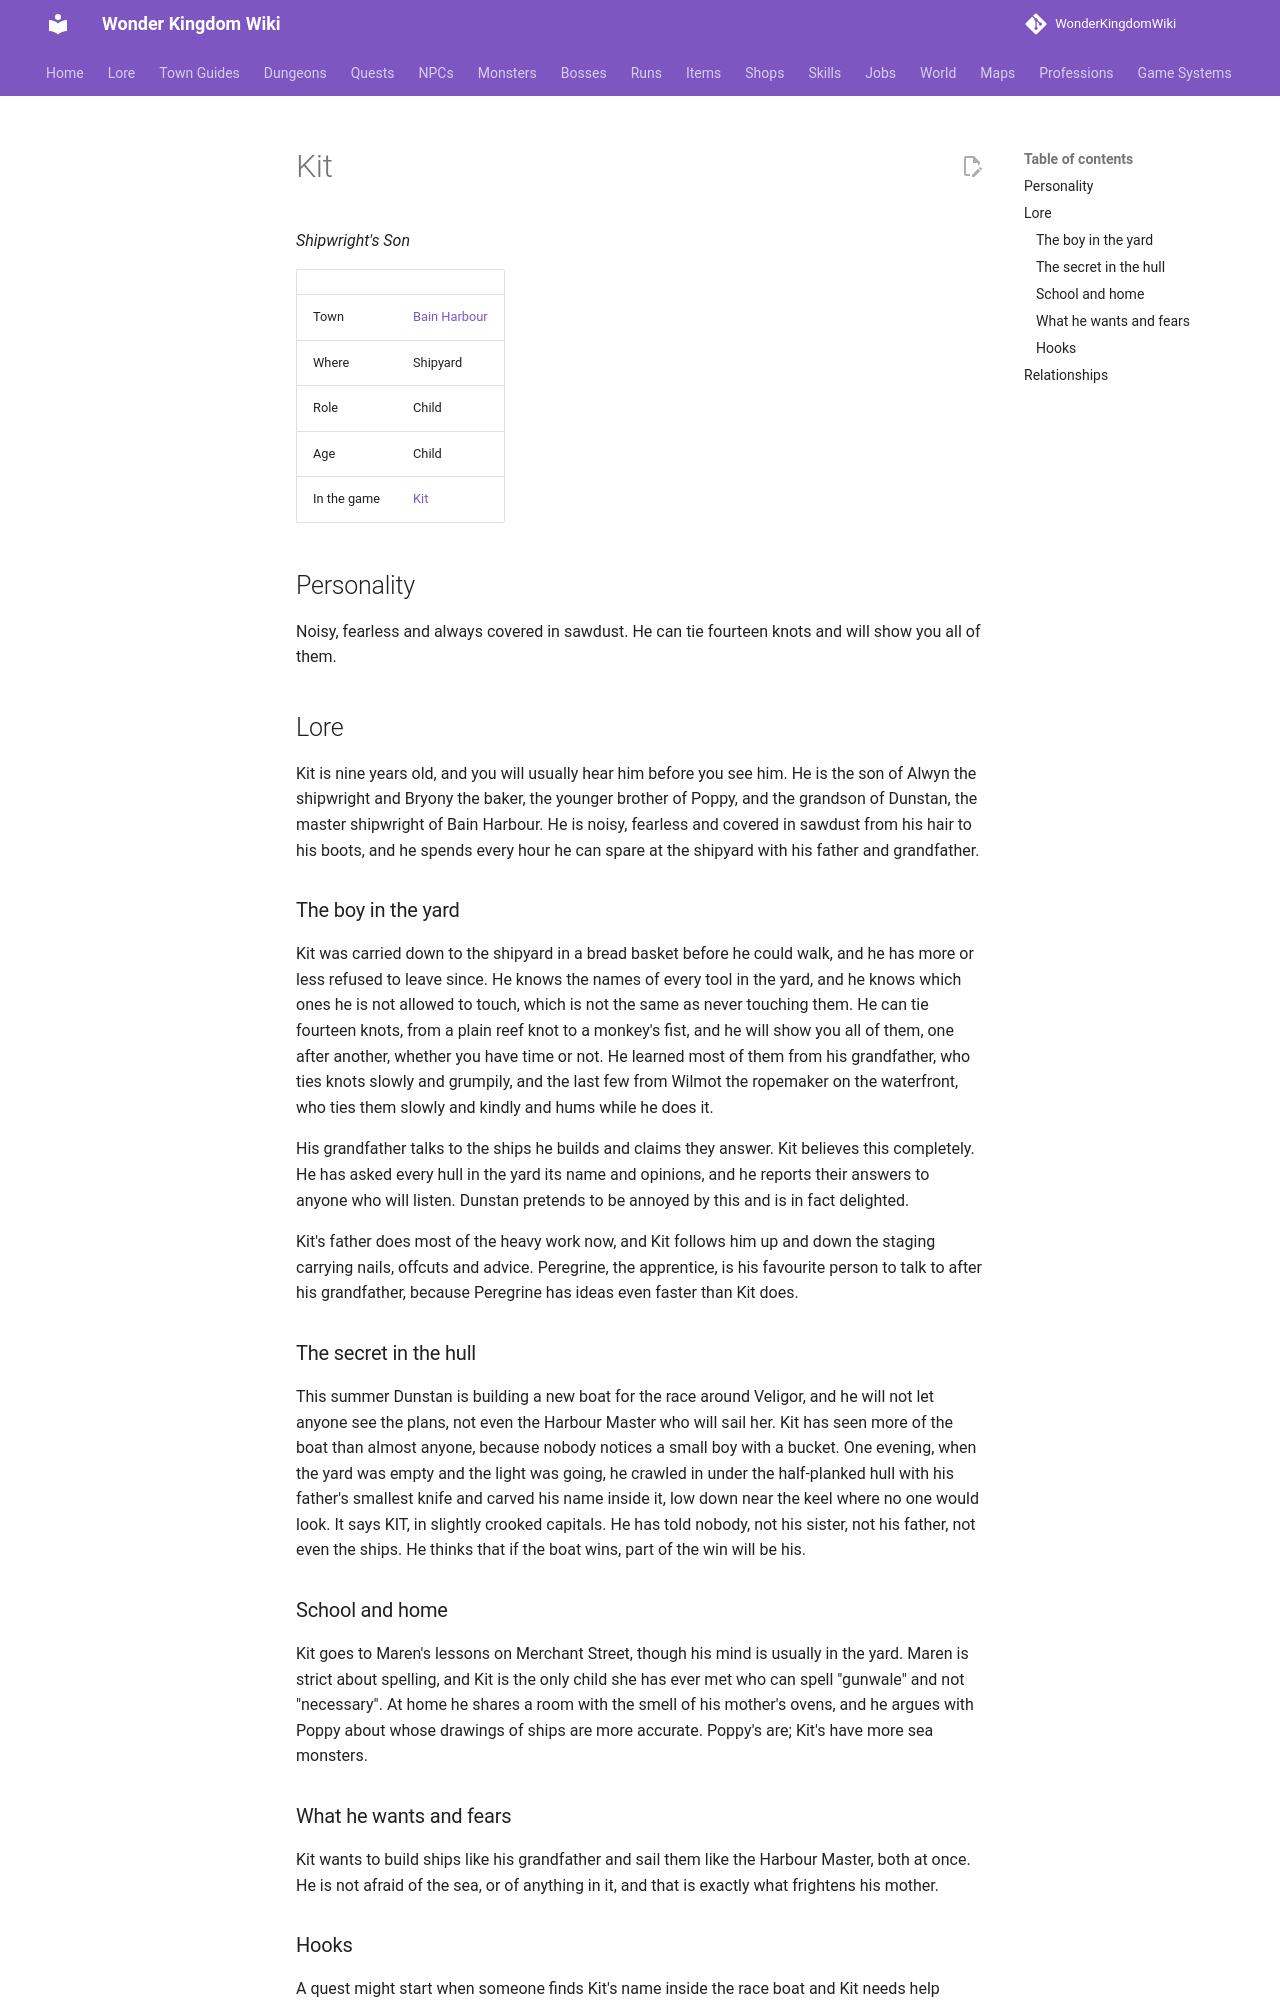

repository: alonohana627/WonderKingdomWiki · page: lore/people/bain-harbour/kit/index.html · generator: mkdocs

<!-- Generated by tools/people.py from data/people/. Do not edit: changes are overwritten. -->

# Kit

*Shipwright's Son*

|  |  |
|---|---|
| Town | [Bain Harbour](../../towns/bain-harbour.md) |
| Where | Shipyard |
| Role | Child |
| Age | Child |
| In the game | [Kit](../../../npcs/kit.md) |

## Personality

Noisy, fearless and always covered in sawdust. He can tie fourteen knots and will show you all of them.

## Lore

Kit is nine years old, and you will usually hear him before you see him. He is the son of Alwyn the shipwright and Bryony the baker, the younger brother of Poppy, and the grandson of Dunstan, the master shipwright of Bain Harbour. He is noisy, fearless and covered in sawdust from his hair to his boots, and he spends every hour he can spare at the shipyard with his father and grandfather.

### The boy in the yard

Kit was carried down to the shipyard in a bread basket before he could walk, and he has more or less refused to leave since. He knows the names of every tool in the yard, and he knows which ones he is not allowed to touch, which is not the same as never touching them. He can tie fourteen knots, from a plain reef knot to a monkey's fist, and he will show you all of them, one after another, whether you have time or not. He learned most of them from his grandfather, who ties knots slowly and grumpily, and the last few from Wilmot the ropemaker on the waterfront, who ties them slowly and kindly and hums while he does it.

His grandfather talks to the ships he builds and claims they answer. Kit believes this completely. He has asked every hull in the yard its name and opinions, and he reports their answers to anyone who will listen. Dunstan pretends to be annoyed by this and is in fact delighted.

Kit's father does most of the heavy work now, and Kit follows him up and down the staging carrying nails, offcuts and advice. Peregrine, the apprentice, is his favourite person to talk to after his grandfather, because Peregrine has ideas even faster than Kit does.

### The secret in the hull

This summer Dunstan is building a new boat for the race around Veligor, and he will not let anyone see the plans, not even the Harbour Master who will sail her. Kit has seen more of the boat than almost anyone, because nobody notices a small boy with a bucket. One evening, when the yard was empty and the light was going, he crawled in under the half-planked hull with his father's smallest knife and carved his name inside it, low down near the keel where no one would look. It says KIT, in slightly crooked capitals. He has told nobody, not his sister, not his father, not even the ships. He thinks that if the boat wins, part of the win will be his.

### School and home

Kit goes to Maren's lessons on Merchant Street, though his mind is usually in the yard. Maren is strict about spelling, and Kit is the only child she has ever met who can spell "gunwale" and not "necessary". At home he shares a room with the smell of his mother's ovens, and he argues with Poppy about whose drawings of ships are more accurate. Poppy's are; Kit's have more sea monsters.
